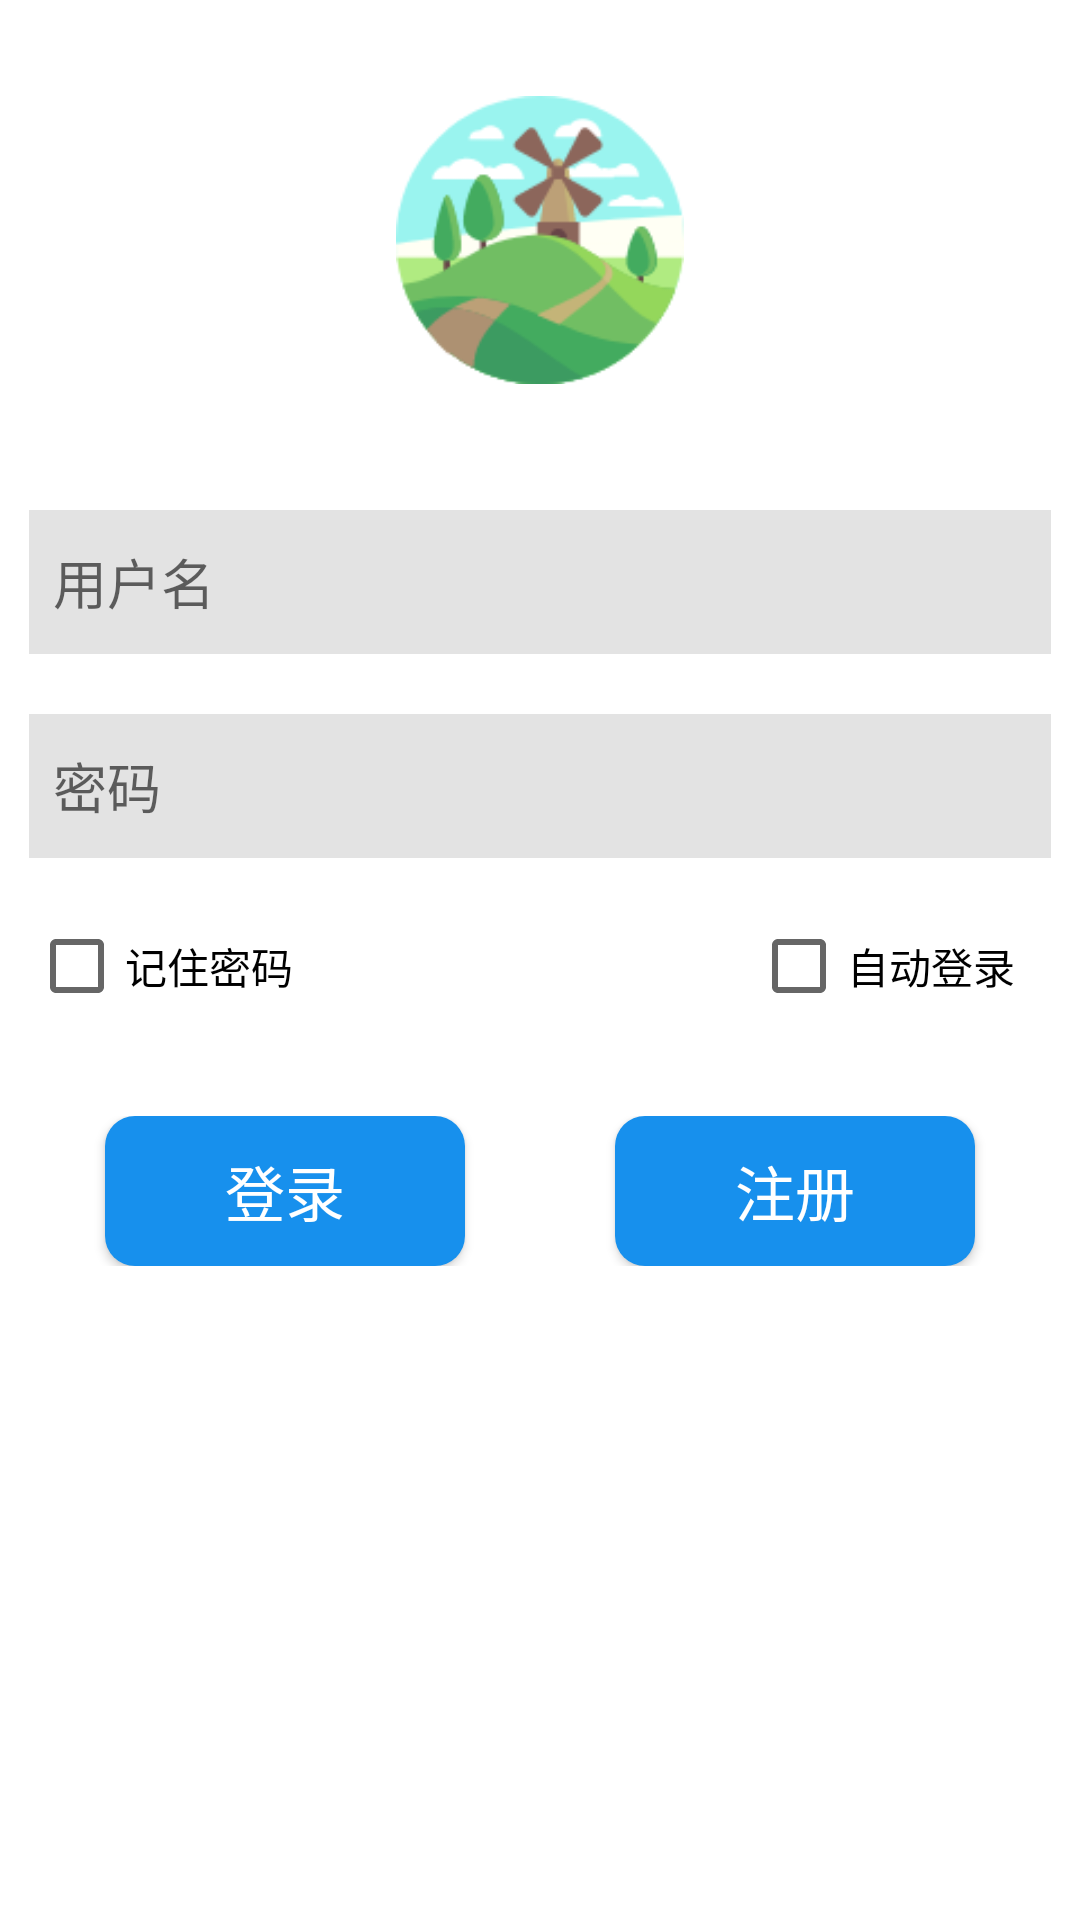

Write the Android layout XML for this screen, with the resource values it uses.
<!-- AndroidManifest.xml: application theme AppTheme -->
<!-- res/layout/activity_login.xml -->
<?xml version="1.0" encoding="utf-8"?>
<LinearLayout xmlns:android="http://schemas.android.com/apk/res/android"
              xmlns:tools="http://schemas.android.com/tools"
              android:id="@+id/activity_main"
              android:layout_width="match_parent"
              android:layout_height="match_parent"
              android:paddingBottom="@dimen/activity_vertical_margin"
              android:paddingLeft="@dimen/activity_horizontal_margin"
              android:paddingRight="@dimen/activity_horizontal_margin"
              android:paddingTop="@dimen/activity_vertical_margin"
              tools:context="com.zucc.yxr31501359.View.LoginActivity"
              android:orientation="vertical">

    <ImageView
            android:id="@+id/login_avatar"
            android:layout_width="96dp"
            android:layout_height="96dp"
            android:src="@drawable/users"
            android:layout_gravity="center_horizontal"
            android:layout_marginTop="32dp"
            android:layout_marginBottom="32dp"/>

    <EditText
            android:id="@+id/login_id"
            android:layout_width="match_parent"
            android:layout_margin="10dp"
            android:layout_height="48dp"
            android:layout_gravity="center_horizontal"
            android:layout_marginTop="48dp"
            android:paddingLeft="8dp"
            android:background="@color/colorLoginEditText"
            android:hint="@string/textlogin_id"/>
    <EditText
            android:id="@+id/login_password"
            android:layout_width="match_parent"
            android:layout_margin="10dp"
            android:layout_height="48dp"
            android:layout_gravity="center_horizontal"
            android:layout_marginTop="16dp"
            android:paddingLeft="8dp"
            android:background="@color/colorLoginEditText"
            android:hint="@string/textlogin_password"/>

    <RelativeLayout
            android:layout_width="match_parent"
            android:layout_height="40dp"
            android:layout_marginTop="16dp"
            android:layout_margin="10dp">

        <CheckBox
                android:id="@+id/login_rememberpassword"
                android:layout_width="100dp"
                android:layout_height="32dp"
                android:text="@string/rememberpassword"/>
        <CheckBox
                android:id="@+id/login_autologin"
                android:layout_width="100dp"
                android:layout_height="32dp"
                android:text="@string/autologin"
                android:layout_alignParentRight="true"/>
    </RelativeLayout>

    <RelativeLayout
            android:layout_width="match_parent"
            android:layout_height="50dp"
            android:layout_marginTop="16dp"
            android:gravity="center">

        <Button
                android:id="@+id/login_button"
                android:layout_width="120dp"
                android:layout_height="60dp"
                android:background="@drawable/shape"
                android:text="@string/text_loginbutton"
                android:textSize="20dp"
                android:textColor="@color/colorlogin_text"/>
        <Button
                android:id="@+id/reg_button"
                android:layout_width="120dp"
                android:layout_height="60dp"
                android:layout_toRightOf="@id/login_button"
                android:layout_marginLeft="50dp"
                android:background="@drawable/shape"
                android:text="@string/text_regbutton"
                android:textSize="20dp"
                android:textColor="@color/colorlogin_text"/>
    </RelativeLayout>


</LinearLayout>
<!-- resources referenced by this layout -->
<resources>
  <color name="colorLoginEditText">#e3e3e3</color>
  <color name="colorlogin_text">#ffffff</color>
  <!-- drawable shape (drawable) -->
  <?xml version="1.0" encoding="utf-8"?>
  <shape xmlns:android="http://schemas.android.com/apk/res/android" >
      //设置圆角
      <corners android:radius="10dp" />
      //设置button的颜色
      <solid android:color="@color/colorlogin_button"/>
      //设置button的大小
      <size
              android:height="60dp"
              android:width="320dp" />
      //设置button的内边距
      <padding android:left="5dp"
               android:right="5dp"
               android:top="5dp"
               android:bottom="5dp"/>
  
  </shape>
  <!-- drawable users: png bitmap (drawable, 10442 bytes) -->
  <string name="autologin">自动登录</string>
  <string name="rememberpassword">记住密码</string>
  <string name="text_loginbutton">登录</string>
  <string name="text_regbutton">注册</string>
  <string name="textlogin_id">用户名</string>
  <string name="textlogin_password">密码</string>
  <style name="AppTheme" parent="Theme.AppCompat.Light.DarkActionBar">
          
          <item name="colorPrimary">@color/colorPrimary</item>
          <item name="colorPrimaryDark">@color/colorPrimaryDark</item>
          <item name="colorAccent">@color/colorAccent</item>
  
          <item name="android:windowBackground">@color/Background</item>
      </style>
  <color name="colorlogin_button">#1790ED</color>
  <color name="colorPrimary">#1790ED</color>
  <color name="colorPrimaryDark">#303F9F</color>
  <color name="colorAccent">#1790ED</color>
  <color name="Background">#ffffff</color>
</resources>
